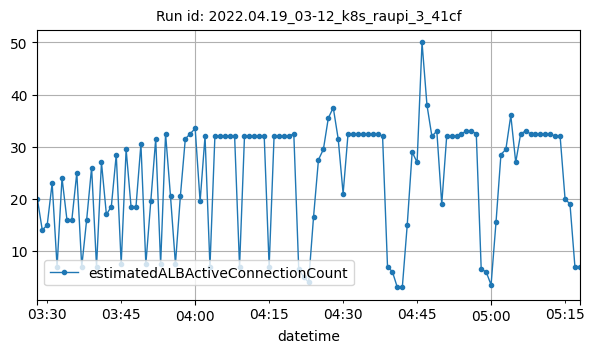

The data file committed next to this chart (first rows):
datetime, estimatedALBActiveConnectionCount
2022-04-19T03:28:00Z, 20
2022-04-19T03:29:00Z, 14
2022-04-19T03:30:00Z, 15
2022-04-19T03:31:00Z, 23
2022-04-19T03:32:00Z, 7
2022-04-19T03:33:00Z, 24
2022-04-19T03:34:00Z, 16
2022-04-19T03:35:00Z, 16
2022-04-19T03:36:00Z, 25
2022-04-19T03:37:00Z, 7
2022-04-19T03:38:00Z, 16
2022-04-19T03:39:00Z, 26
2022-04-19T03:40:00Z, 7
2022-04-19T03:41:00Z, 27
2022-04-19T03:42:00Z, 17
2022-04-19T03:43:00Z, 18.5
2022-04-19T03:44:00Z, 28.5
2022-04-19T03:45:00Z, 7.5
2022-04-19T03:46:00Z, 29.5
2022-04-19T03:47:00Z, 18.5
2022-04-19T03:48:00Z, 18.5
2022-04-19T03:49:00Z, 30.5
2022-04-19T03:50:00Z, 7.5
2022-04-19T03:51:00Z, 19.5
2022-04-19T03:52:00Z, 31.5
2022-04-19T03:53:00Z, 7.5
2022-04-19T03:54:00Z, 32.5
2022-04-19T03:55:00Z, 20.5
2022-04-19T03:56:00Z, 7.5
2022-04-19T03:57:00Z, 20.5
2022-04-19T03:58:00Z, 31.5
2022-04-19T03:59:00Z, 32.5
2022-04-19T04:00:00Z, 33.5
2022-04-19T04:01:00Z, 19.5
2022-04-19T04:02:00Z, 32
2022-04-19T04:03:00Z, 7
2022-04-19T04:04:00Z, 32
2022-04-19T04:05:00Z, 32
2022-04-19T04:06:00Z, 32
2022-04-19T04:07:00Z, 32
2022-04-19T04:08:00Z, 32
2022-04-19T04:09:00Z, 7
2022-04-19T04:10:00Z, 32
2022-04-19T04:11:00Z, 32
2022-04-19T04:12:00Z, 32
2022-04-19T04:13:00Z, 32
2022-04-19T04:14:00Z, 32
2022-04-19T04:15:00Z, 7
2022-04-19T04:16:00Z, 32
2022-04-19T04:17:00Z, 32
2022-04-19T04:18:00Z, 32
2022-04-19T04:19:00Z, 32
2022-04-19T04:20:00Z, 32.5
2022-04-19T04:21:00Z, 6.5
2022-04-19T04:22:00Z, 5
2022-04-19T04:23:00Z, 4
2022-04-19T04:24:00Z, 16.5
2022-04-19T04:25:00Z, 27.5
2022-04-19T04:26:00Z, 29.5
2022-04-19T04:27:00Z, 35.5
... 51 more rows
